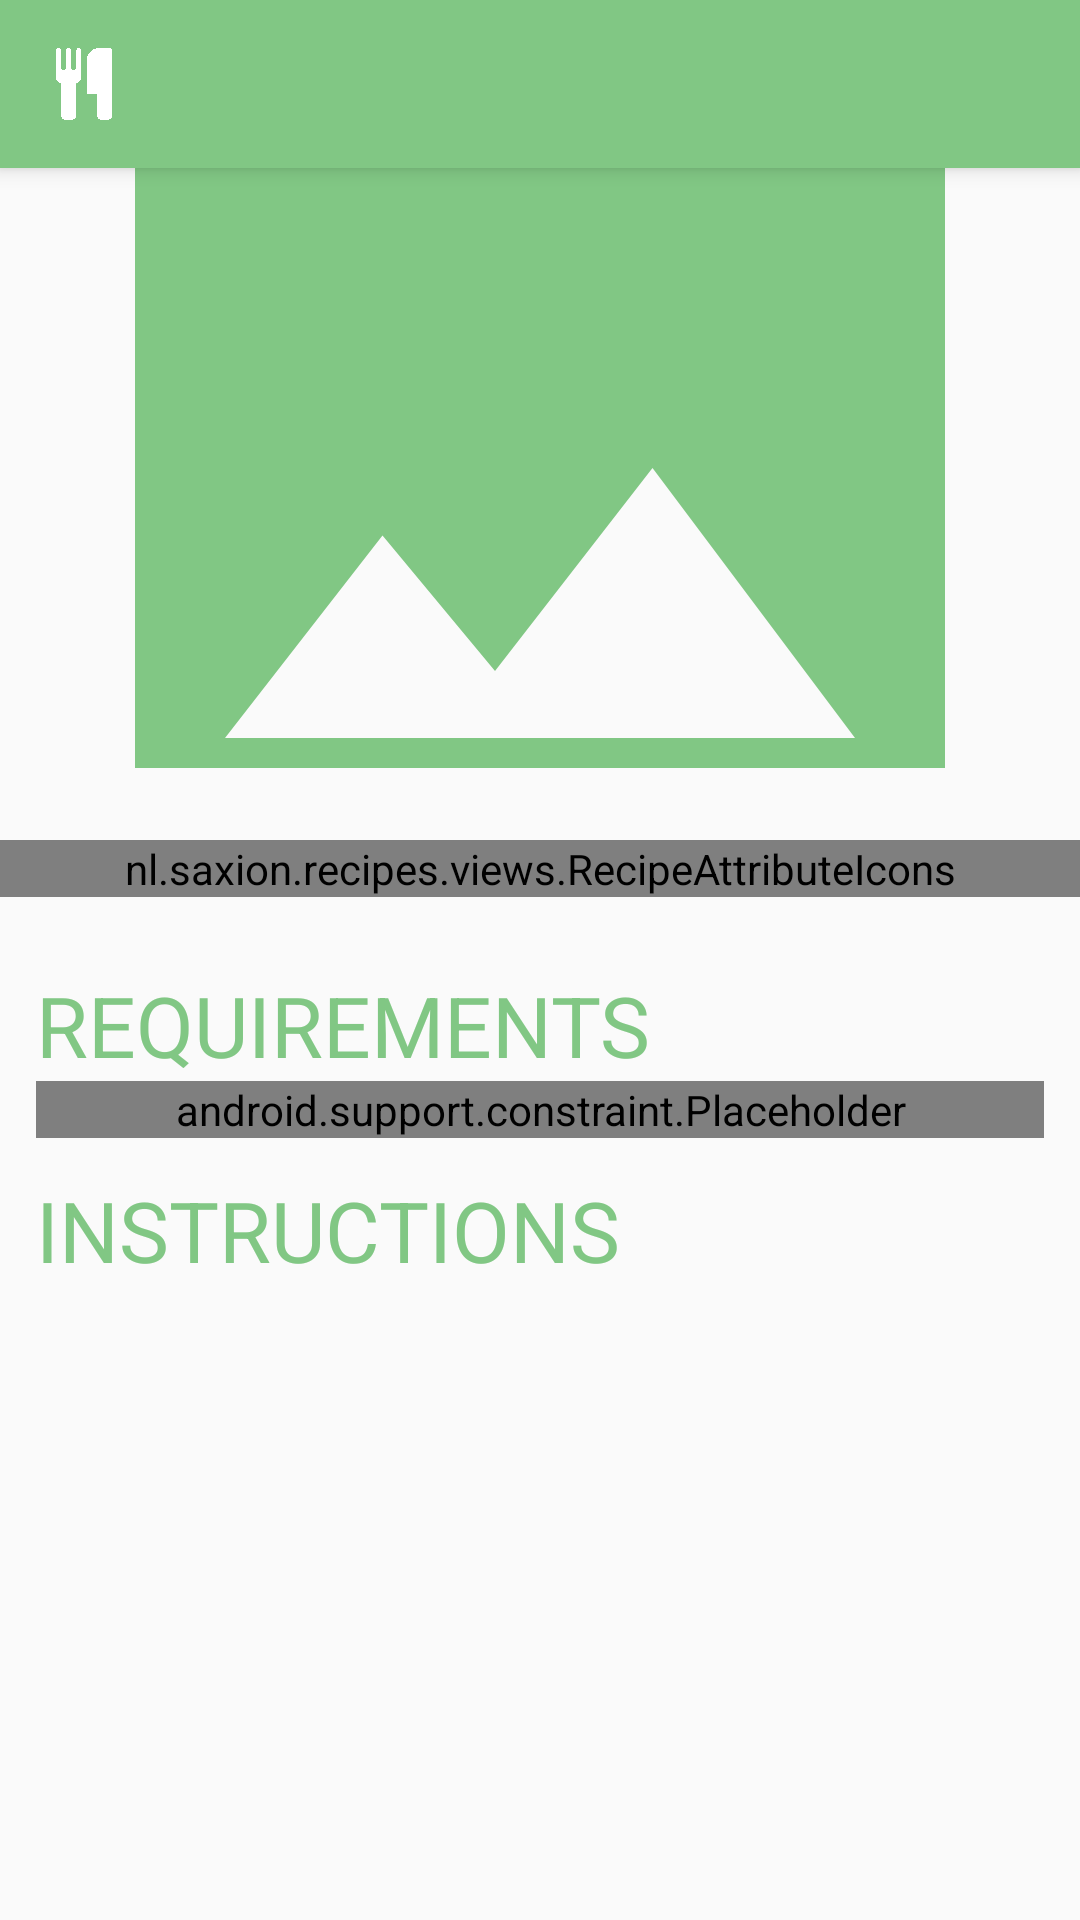

Write the Android layout XML for this screen, with the resource values it uses.
<!-- AndroidManifest.xml: application theme Theme.AppCompat.Light.NoActionBar -->
<!-- res/layout/activity_recipe_details.xml -->
<?xml version="1.0" encoding="utf-8"?>
<RelativeLayout xmlns:android="http://schemas.android.com/apk/res/android"
    xmlns:app="http://schemas.android.com/apk/res-auto"
    xmlns:tools="http://schemas.android.com/tools"
    android:layout_width="match_parent"
    android:layout_height="match_parent"
    android:orientation="vertical"
    tools:context=".activities.recipe.RecipeDetailsActivity">

    <include
        android:id="@+id/toolbar"
        layout="@layout/toolbar" />

    <ScrollView
        android:layout_width="match_parent"
        android:layout_height="wrap_content"
        android:layout_marginTop="?attr/actionBarSize">
        <LinearLayout
            android:layout_width="match_parent"
            android:layout_height="wrap_content"
            android:orientation="vertical"
            android:paddingBottom="@dimen/extra_large_spacing">
            <ImageView
                android:id="@+id/preview_image"
                android:layout_width="match_parent"
                android:layout_height="200dp"
                android:scaleType="centerCrop"
                app:srcCompat="@drawable/ic_image_primary_24dp" />

            <nl.saxion.recipes.views.RecipeAttributeIcons
                android:id="@+id/attributes"
                android:layout_width="match_parent"
                android:layout_height="wrap_content"
                android:layout_marginTop="@dimen/large_spacing"
                android:layout_marginBottom="@dimen/large_spacing"
                />

            <LinearLayout
                android:layout_width="match_parent"
                android:layout_height="wrap_content"
                android:orientation="vertical"
                android:layout_marginLeft="@dimen/spacing"
                android:layout_marginRight="@dimen/spacing">

                <TextView
                    android:layout_width="wrap_content"
                    android:layout_height="wrap_content"
                    android:theme="@style/Title"
                    android:text="@string/recipe_title_requirements"/>

                <android.support.constraint.Placeholder
                    android:id="@+id/requirements"
                    android:layout_width="match_parent"
                    android:layout_height="wrap_content"
                    android:orientation="vertical">
                </android.support.constraint.Placeholder>

                <TextView
                    android:layout_width="wrap_content"
                    android:layout_height="wrap_content"
                    android:layout_marginTop="@dimen/spacing"
                    android:theme="@style/Title"
                    android:text="@string/requirement_title_instructions"/>

                <TextView
                    android:id="@+id/instructions"
                    android:layout_width="match_parent"
                    android:layout_height="wrap_content"
                    android:theme="@style/LargeText"/>
            </LinearLayout>
        </LinearLayout>
    </ScrollView>
</RelativeLayout>
<!-- res/layout/toolbar.xml (included above) -->
<?xml version="1.0" encoding="utf-8"?>
<android.support.v7.widget.Toolbar xmlns:android="http://schemas.android.com/apk/res/android"
    android:id="@+id/toolbar"
    android:layout_width="match_parent"
    android:layout_height="?attr/actionBarSize"
    android:background="?attr/colorPrimary"
    android:elevation="4dp"
    android:theme="@style/ToolbarTheme"/>
<!-- resources referenced by this layout -->
<resources>
  <dimen name="extra_large_spacing">48dp</dimen>
  <dimen name="large_spacing">24dp</dimen>
  <dimen name="spacing">12dp</dimen>
  <!-- drawable ic_image_primary_24dp (drawable) -->
  <vector android:height="24dp" android:tint="#81C784"
      android:viewportHeight="24.0" android:viewportWidth="24.0"
      android:width="24dp" xmlns:android="http://schemas.android.com/apk/res/android">
      <path android:fillColor="#FF000000" android:pathData="M21,19V5c0,-1.1 -0.9,-2 -2,-2H5c-1.1,0 -2,0.9 -2,2v14c0,1.1 0.9,2 2,2h14c1.1,0 2,-0.9 2,-2zM8.5,13.5l2.5,3.01L14.5,12l4.5,6H5l3.5,-4.5z"/>
  </vector>
  <string name="recipe_title_requirements">REQUIREMENTS</string>
  <string name="requirement_title_instructions">INSTRUCTIONS</string>
  <style name="LargeText">
          <item name="android:textSize">20sp</item>
      </style>
  <style name="Title">
          <item name="android:textSize">28sp</item>
          <item name="android:textColor">@color/colorAccent</item>
      </style>
  <style name="ToolbarTheme" parent="AppTheme">
          <item name="logo">@drawable/ic_cutlery</item>
          <item name="titleTextAppearance">@style/ToolbarTheme.Title</item>
          <item name="titleTextColor">@color/light</item>
          <item name="titleMarginStart">@dimen/extra_large_spacing</item>
      </style>
  <color name="colorAccent">#81c784</color>
  <style name="AppTheme" parent="Theme.AppCompat.Light.NoActionBar">
          
          <item name="colorPrimary">@color/colorPrimary</item>
          <item name="colorPrimaryDark">@color/colorPrimaryDark</item>
          <item name="colorAccent">@color/colorAccent</item>
          <item name="android:textColor">@color/text</item>
      </style>
  <!-- drawable ic_cutlery (drawable) -->
  <vector android:height="24dp" android:viewportHeight="1792"
      android:viewportWidth="1792" android:width="24dp" xmlns:android="http://schemas.android.com/apk/res/android">
      <path android:fillColor="#fff" android:pathData="M832,64v640q0,61 -35.5,111t-92.5,70v779q0,52 -38,90t-90,38h-128q-52,0 -90,-38t-38,-90v-779q-57,-20 -92.5,-70t-35.5,-111v-640q0,-26 19,-45t45,-19 45,19 19,45v416q0,26 19,45t45,19 45,-19 19,-45v-416q0,-26 19,-45t45,-19 45,19 19,45v416q0,26 19,45t45,19 45,-19 19,-45v-416q0,-26 19,-45t45,-19 45,19 19,45zM1600,64v1600q0,52 -38,90t-90,38h-128q-52,0 -90,-38t-38,-90v-512h-224q-13,0 -22.5,-9.5t-9.5,-22.5v-800q0,-132 94,-226t226,-94h256q26,0 45,19t19,45z"/>
  </vector>
  <style name="ToolbarTheme.Title" parent="Title" />
  <color name="light">#FFFFFF</color>
  <color name="colorPrimary">#81c784</color>
  <color name="colorPrimaryDark">#81c784</color>
  <color name="text">#444444</color>
</resources>
